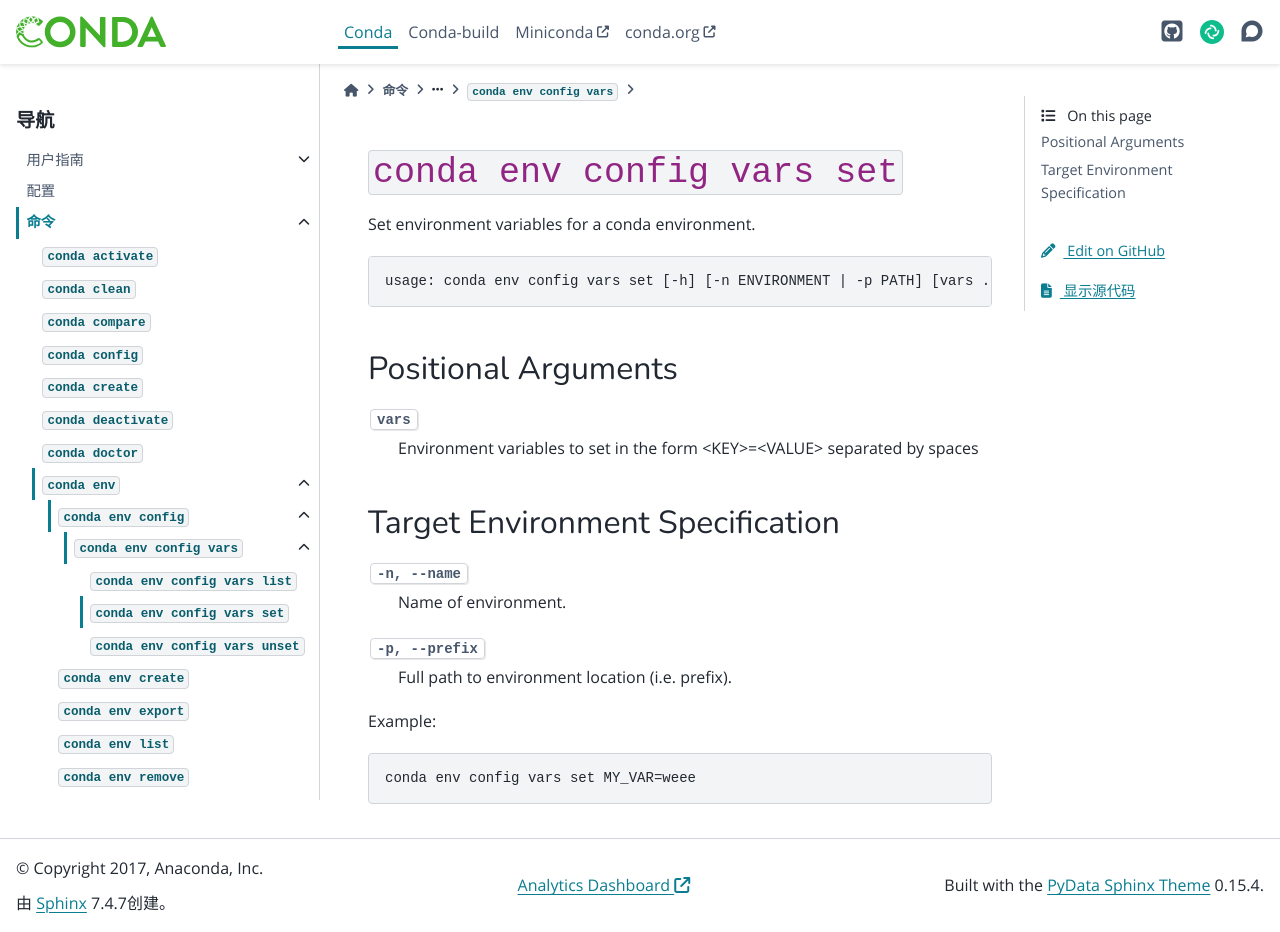

repository: hellowac/conda-zh-cn · page: commands/env/config/vars/set.html · generator: sphinx

``conda env config vars set``
*****************************

.. argparse::
   :module: conda.cli.conda_argparse
   :func: generate_parser
   :prog: conda
   :path: env config vars set
   :nosubcommands:
   :nodefault:
   :nodefaultconst:
